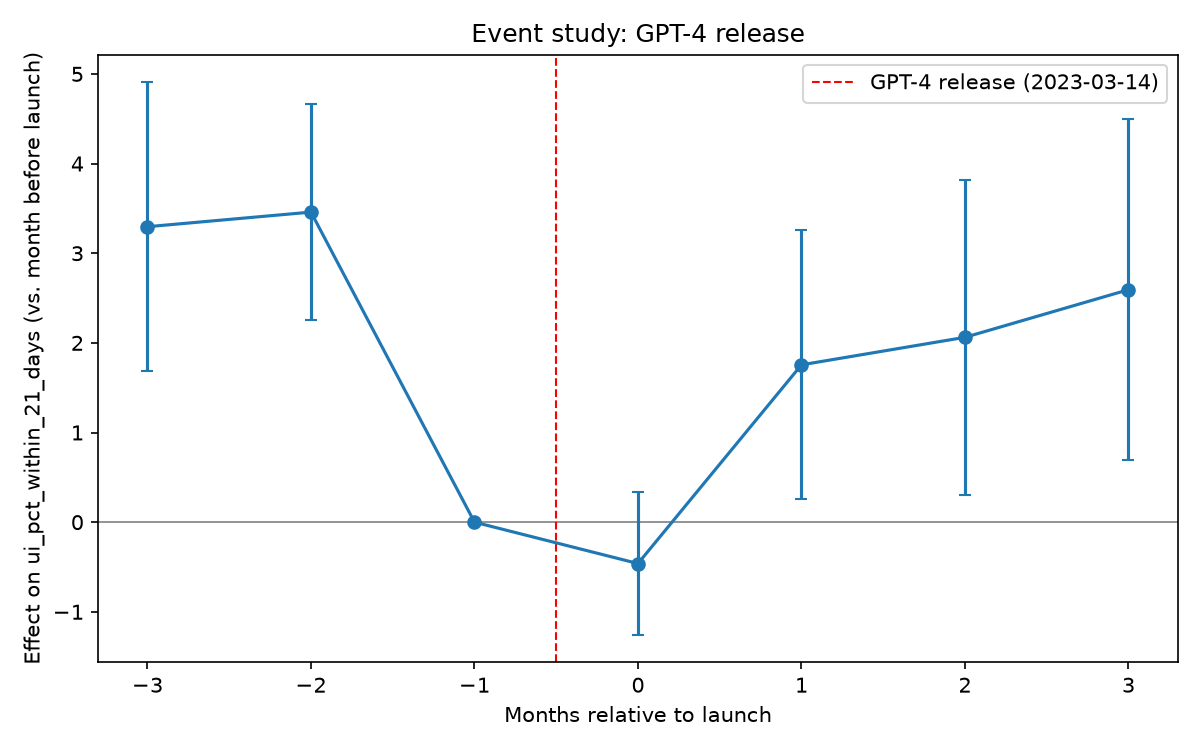

The data file committed next to this chart (first rows):
event_time, coef, std_err, ci_low, ci_high, p_value
-3, 3.296, 0.8229, 1.683, 4.908, 6.200319175706687e-05
-2, 3.458, 0.6155, 2.252, 4.665, 1.9239095356279384e-08
-1, 0.0, 0.0, 0.0, 0.0, 
0, -0.4617, 0.4045, -1.255, 0.3311, 0.2537
1, 1.755, 0.7648, 0.2559, 3.254, 0.02176
2, 2.062, 0.8971, 0.3035, 3.82, 0.02155
3, 2.593, 0.9689, 0.6937, 4.492, 0.007453
